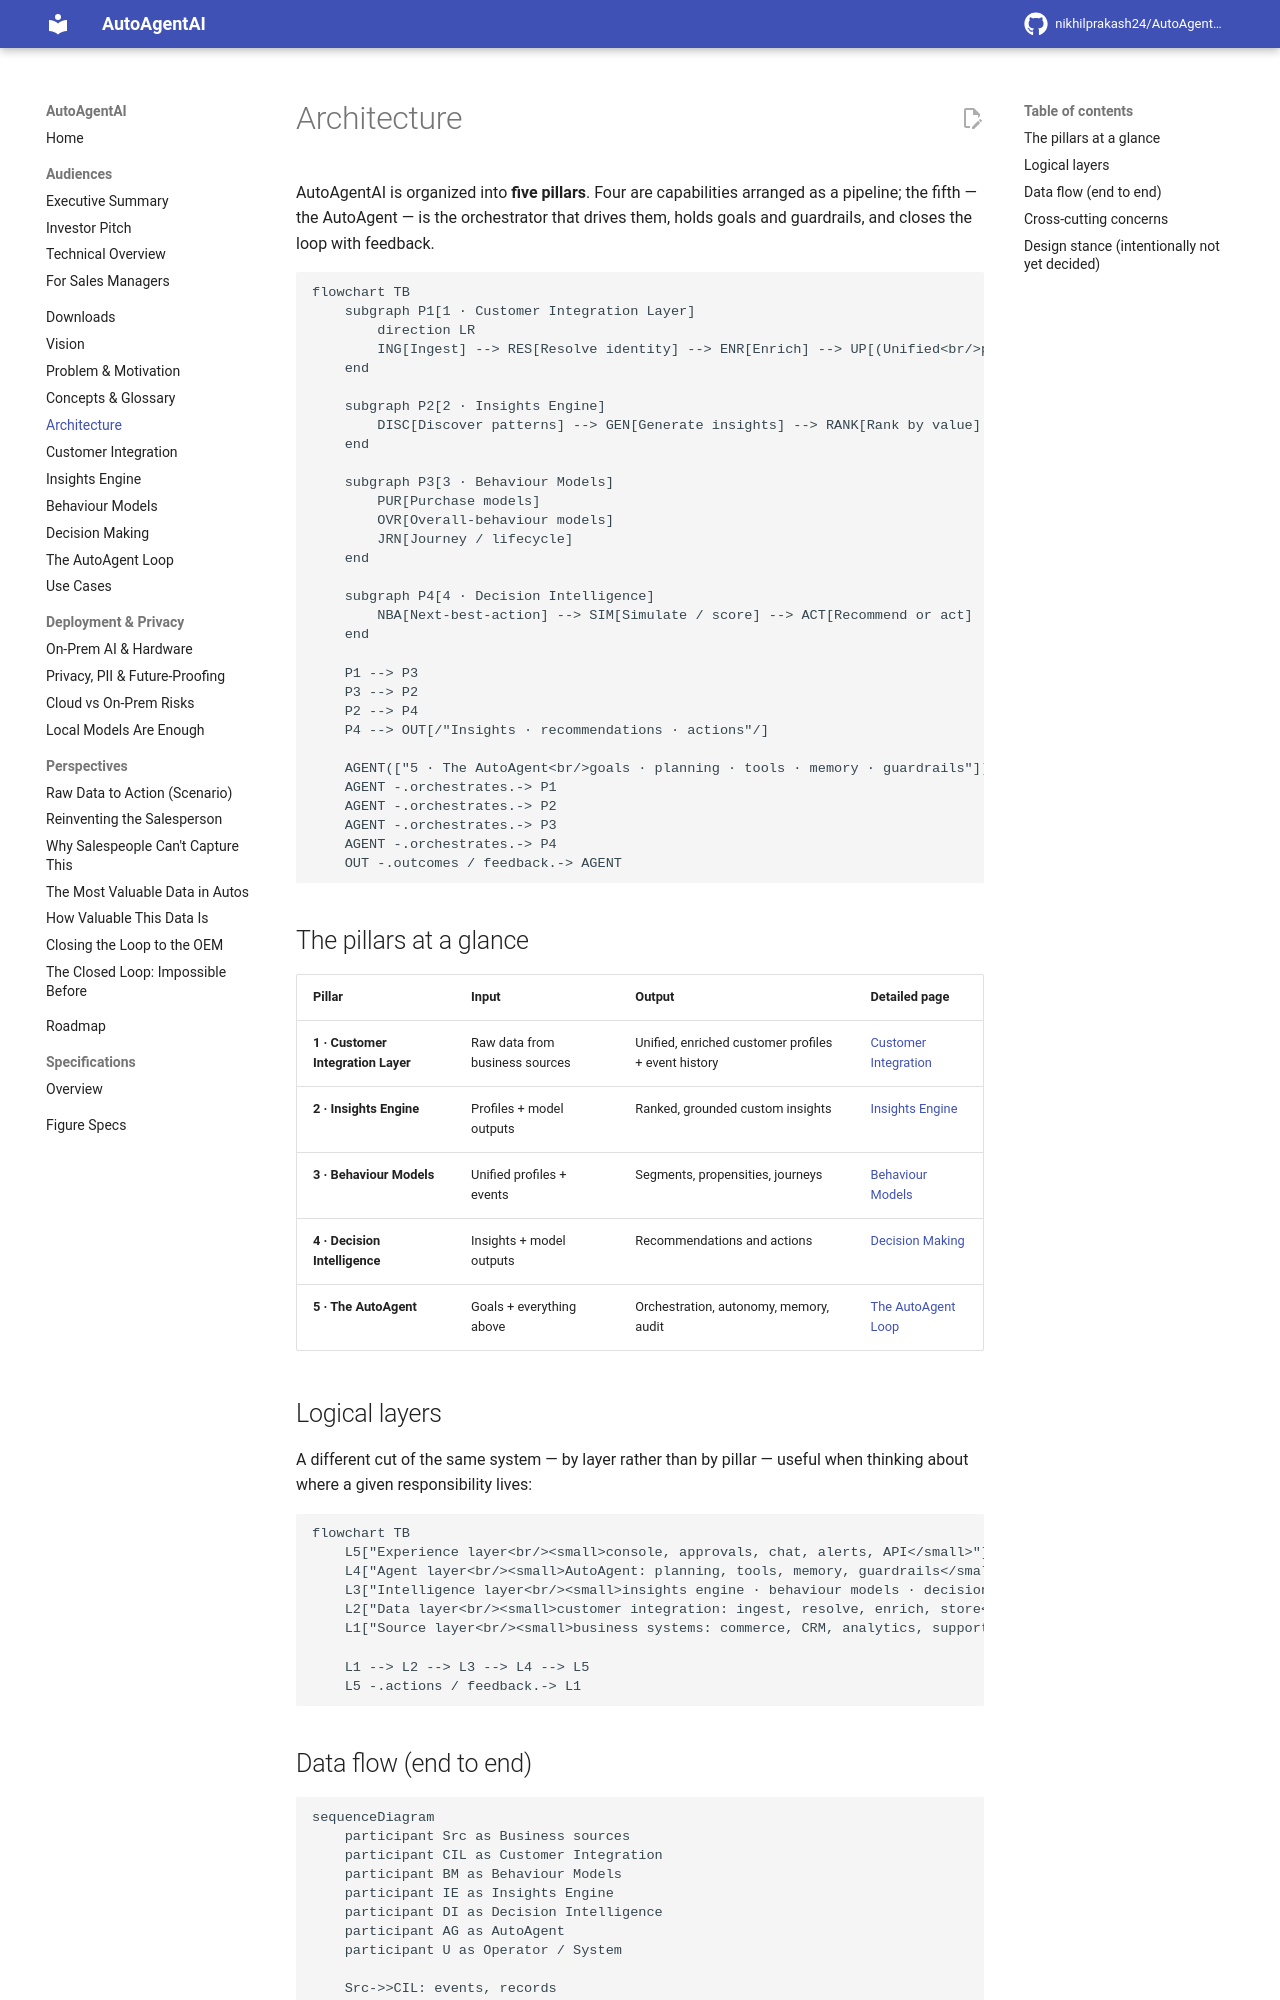

repository: nikhilprakash24/AutoAgentAI-consumerDataIntegrationAndCollection · page: architecture/index.html · generator: mkdocs

# Architecture

AutoAgentAI is organized into **five pillars**. Four are capabilities arranged as a
pipeline; the fifth — the AutoAgent — is the orchestrator that drives them, holds
goals and guardrails, and closes the loop with feedback.

```mermaid
flowchart TB
    subgraph P1[1 · Customer Integration Layer]
        direction LR
        ING[Ingest] --> RES[Resolve identity] --> ENR[Enrich] --> UP[(Unified<br/>profiles)]
    end

    subgraph P2[2 · Insights Engine]
        DISC[Discover patterns] --> GEN[Generate insights] --> RANK[Rank by value]
    end

    subgraph P3[3 · Behaviour Models]
        PUR[Purchase models] 
        OVR[Overall-behaviour models]
        JRN[Journey / lifecycle]
    end

    subgraph P4[4 · Decision Intelligence]
        NBA[Next-best-action] --> SIM[Simulate / score] --> ACT[Recommend or act]
    end

    P1 --> P3
    P3 --> P2
    P2 --> P4
    P4 --> OUT[/"Insights · recommendations · actions"/]

    AGENT(["5 · The AutoAgent<br/>goals · planning · tools · memory · guardrails"])
    AGENT -.orchestrates.-> P1
    AGENT -.orchestrates.-> P2
    AGENT -.orchestrates.-> P3
    AGENT -.orchestrates.-> P4
    OUT -.outcomes / feedback.-> AGENT
```

## The pillars at a glance

| Pillar | Input | Output | Detailed page |
|---|---|---|---|
| **1 · Customer Integration Layer** | Raw data from business sources | Unified, enriched customer profiles + event history | [Customer Integration](customer-integration.md) |
| **2 · Insights Engine** | Profiles + model outputs | Ranked, grounded custom insights | [Insights Engine](insights-engine.md) |
| **3 · Behaviour Models** | Unified profiles + events | Segments, propensities, journeys | [Behaviour Models](behaviour-models.md) |
| **4 · Decision Intelligence** | Insights + model outputs | Recommendations and actions | [Decision Making](decision-making.md) |
| **5 · The AutoAgent** | Goals + everything above | Orchestration, autonomy, memory, audit | [The AutoAgent Loop](agent-loop.md) |

## Logical layers

A different cut of the same system — by layer rather than by pillar — useful when
thinking about where a given responsibility lives:

```mermaid
flowchart TB
    L5["Experience layer<br/><small>console, approvals, chat, alerts, API</small>"]
    L4["Agent layer<br/><small>AutoAgent: planning, tools, memory, guardrails</small>"]
    L3["Intelligence layer<br/><small>insights engine · behaviour models · decision intelligence</small>"]
    L2["Data layer<br/><small>customer integration: ingest, resolve, enrich, store</small>"]
    L1["Source layer<br/><small>business systems: commerce, CRM, analytics, support, marketing</small>"]

    L1 --> L2 --> L3 --> L4 --> L5
    L5 -.actions / feedback.-> L1
```
